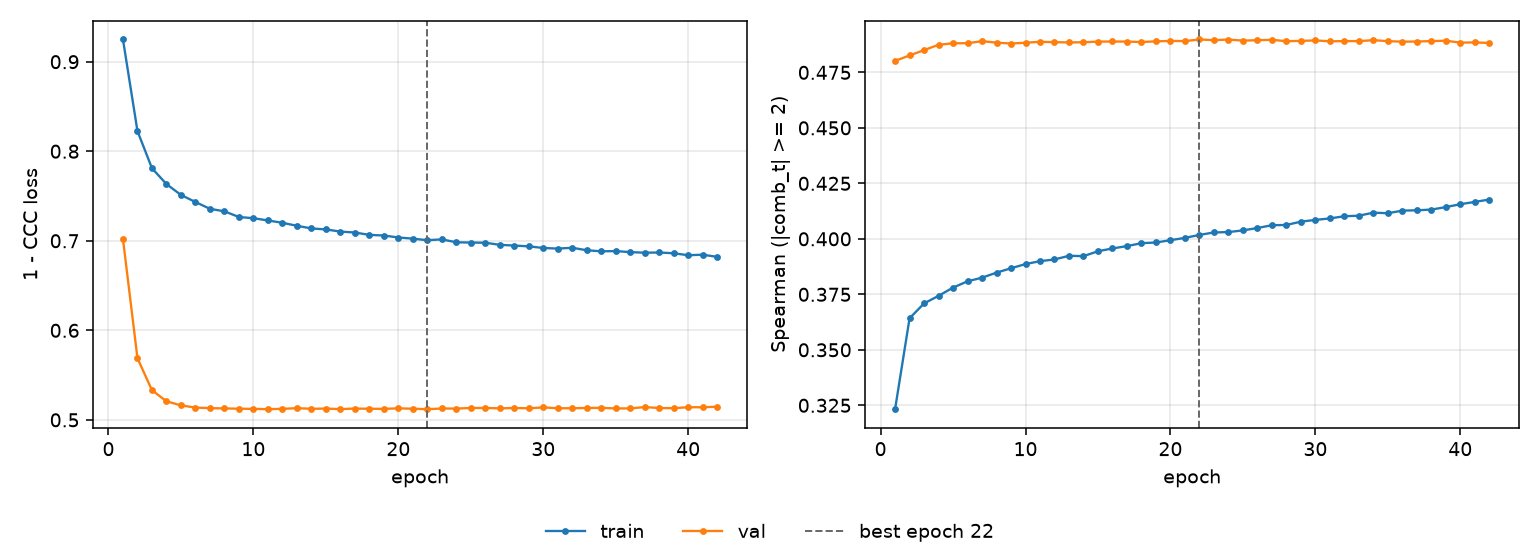

The table this chart was drawn from, first rows:
epoch, tr_loss, vl_loss, tr_sp, vl_sp, is_best
1, 0.9248, 0.7018, 0.3232, 0.4802, False
2, 0.8225, 0.5688, 0.3642, 0.4826, False
3, 0.781, 0.5331, 0.3709, 0.485, False
4, 0.7634, 0.5208, 0.3743, 0.4874, False
5, 0.7512, 0.5161, 0.378, 0.4881, False
6, 0.7433, 0.5137, 0.3809, 0.4881, False
7, 0.7357, 0.5131, 0.3825, 0.489, False
8, 0.7329, 0.5128, 0.3848, 0.4884, False
9, 0.7266, 0.5125, 0.3867, 0.488, False
10, 0.7252, 0.5123, 0.3886, 0.4884, False
11, 0.7227, 0.512, 0.3899, 0.4888, False
12, 0.7201, 0.5123, 0.3907, 0.4886, False
13, 0.7167, 0.5131, 0.3924, 0.4885, False
14, 0.7138, 0.5124, 0.3922, 0.4886, False
15, 0.7127, 0.5126, 0.3944, 0.4888, False
16, 0.7103, 0.5121, 0.3957, 0.4889, False
17, 0.7092, 0.5126, 0.3967, 0.4889, False
18, 0.7066, 0.5124, 0.398, 0.4887, False
19, 0.7059, 0.5123, 0.3984, 0.489, False
20, 0.7037, 0.5129, 0.3994, 0.4892, False
21, 0.7024, 0.5124, 0.4004, 0.4891, False
22, 0.7006, 0.5119, 0.4018, 0.4898, True
23, 0.7016, 0.5127, 0.4029, 0.4895, False
24, 0.6983, 0.5126, 0.403, 0.4898, False
25, 0.698, 0.5133, 0.4038, 0.4893, False
26, 0.6978, 0.5133, 0.4049, 0.4895, False
27, 0.6955, 0.5128, 0.4061, 0.4897, False
28, 0.6947, 0.5133, 0.4062, 0.489, False
29, 0.6938, 0.5129, 0.4077, 0.4892, False
30, 0.692, 0.5139, 0.4085, 0.4894, False
31, 0.6913, 0.513, 0.4092, 0.489, False
32, 0.6922, 0.513, 0.4102, 0.4891, False
33, 0.6894, 0.5133, 0.4104, 0.4891, False
34, 0.6882, 0.5134, 0.4118, 0.4895, False
35, 0.6885, 0.5127, 0.4115, 0.4891, False
36, 0.6873, 0.5128, 0.4127, 0.4888, False
37, 0.6867, 0.5143, 0.4129, 0.4889, False
38, 0.6869, 0.5132, 0.4132, 0.4891, False
39, 0.6861, 0.513, 0.4143, 0.4893, False
40, 0.6839, 0.5141, 0.4156, 0.4884, False
41, 0.6845, 0.5141, 0.4166, 0.4885, False
42, 0.682, 0.5146, 0.4177, 0.4883, False
